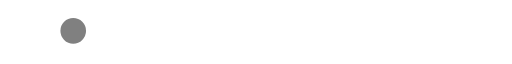
t = 0.00 s
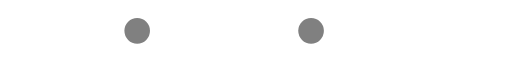
t = 0.30 s
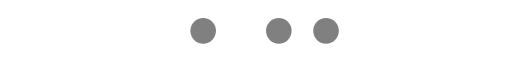
t = 0.63 s
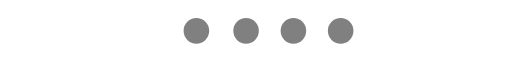
t = 0.94 s
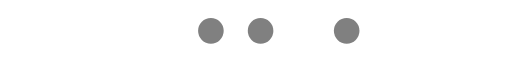
t = 1.24 s
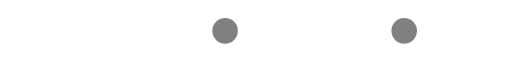
t = 1.54 s

The animated SVG that drew these frames (rendered in a browser with its animation timeline set to each time). Animation: 4 SMIL elements (animateTransform=4); one cycle of 1.85 s, repeats indefinitely.

<?xml version="1.0" encoding="UTF-8" standalone="no"?><svg xmlns:svg="http://www.w3.org/2000/svg" xmlns="http://www.w3.org/2000/svg" xmlns:xlink="http://www.w3.org/1999/xlink" version="1.0" width="218px" height="20px" viewBox="0 0 512 47" xml:space="preserve"><g><circle fill="#808080" cx="-14.781" cy="22.328" r="12.813"/><animateTransform attributeName="transform" type="translate" values="88 0;182 0;251 0;298 0;321 0;323.33 0;325.66 0;327.99 0;330.32 0;332.65 0;334.98 0;337.31 0;339.64 0;341.97 0;344.3 0;346.63 0;348.96 0;351.29 0;353.62 0;356 0;379 0;426 0;494 0;542 0;542 0;542 0;542 0;542 0;542 0;542 0;542 0;542 0;542 0;542 0;542 0;542 0;542 0;542 0" dur="1850ms" repeatCount="indefinite"/></g><g><circle fill="#808080" cx="-50.328" cy="22.328" r="12.797"/><animateTransform attributeName="transform" type="translate" values="0 0;0 0;0 0;0 0;0 0;88 0;182 0;251 0;298 0;321 0;323.33 0;325.66 0;327.99 0;330.32 0;332.65 0;334.98 0;337.31 0;339.64 0;341.97 0;344.3 0;346.63 0;348.96 0;351.29 0;353.62 0;356 0;406 0;452 0;522 0;577 0;577 0;577 0;577 0;577 0;577 0;577 0;577 0;577 0;577 0" dur="1850ms" repeatCount="indefinite"/></g><g><circle fill="#808080" cx="-87.203" cy="22.328" r="12.797"/><animateTransform attributeName="transform" type="translate" values="0 0;0 0;0 0;0 0;0 0;0 0;0 0;0 0;0 0;0 0;88 0;182 0;251 0;298 0;321 0;323.33 0;325.66 0;327.99 0;330.32 0;332.65 0;334.98 0;337.31 0;339.64 0;341.97 0;344.3 0;346.63 0;348.96 0;351.29 0;353.62 0;356 0;403 0;450 0;520 0;614 0;614 0;614 0;614 0;614 0;614 0" dur="1850ms" repeatCount="indefinite"/></g><g><circle fill="#808080" cx="-125.234" cy="22.328" r="12.797"/><animateTransform attributeName="transform" type="translate" values="0 0;0 0;0 0;0 0;0 0;0 0;0 0;0 0;0 0;0 0;0 0;0 0;0 0;0 0;0 0;88 0;182 0;251 0;298 0;321 0;323.33 0;325.66 0;327.99 0;330.32 0;332.65 0;334.98 0;337.31 0;339.64 0;341.97 0;344.3 0;346.63 0;348.96 0;351.29 0;353.62 0;356 0;402 0;448 0;518 0;611 0" dur="1850ms" repeatCount="indefinite"/></g></svg>
